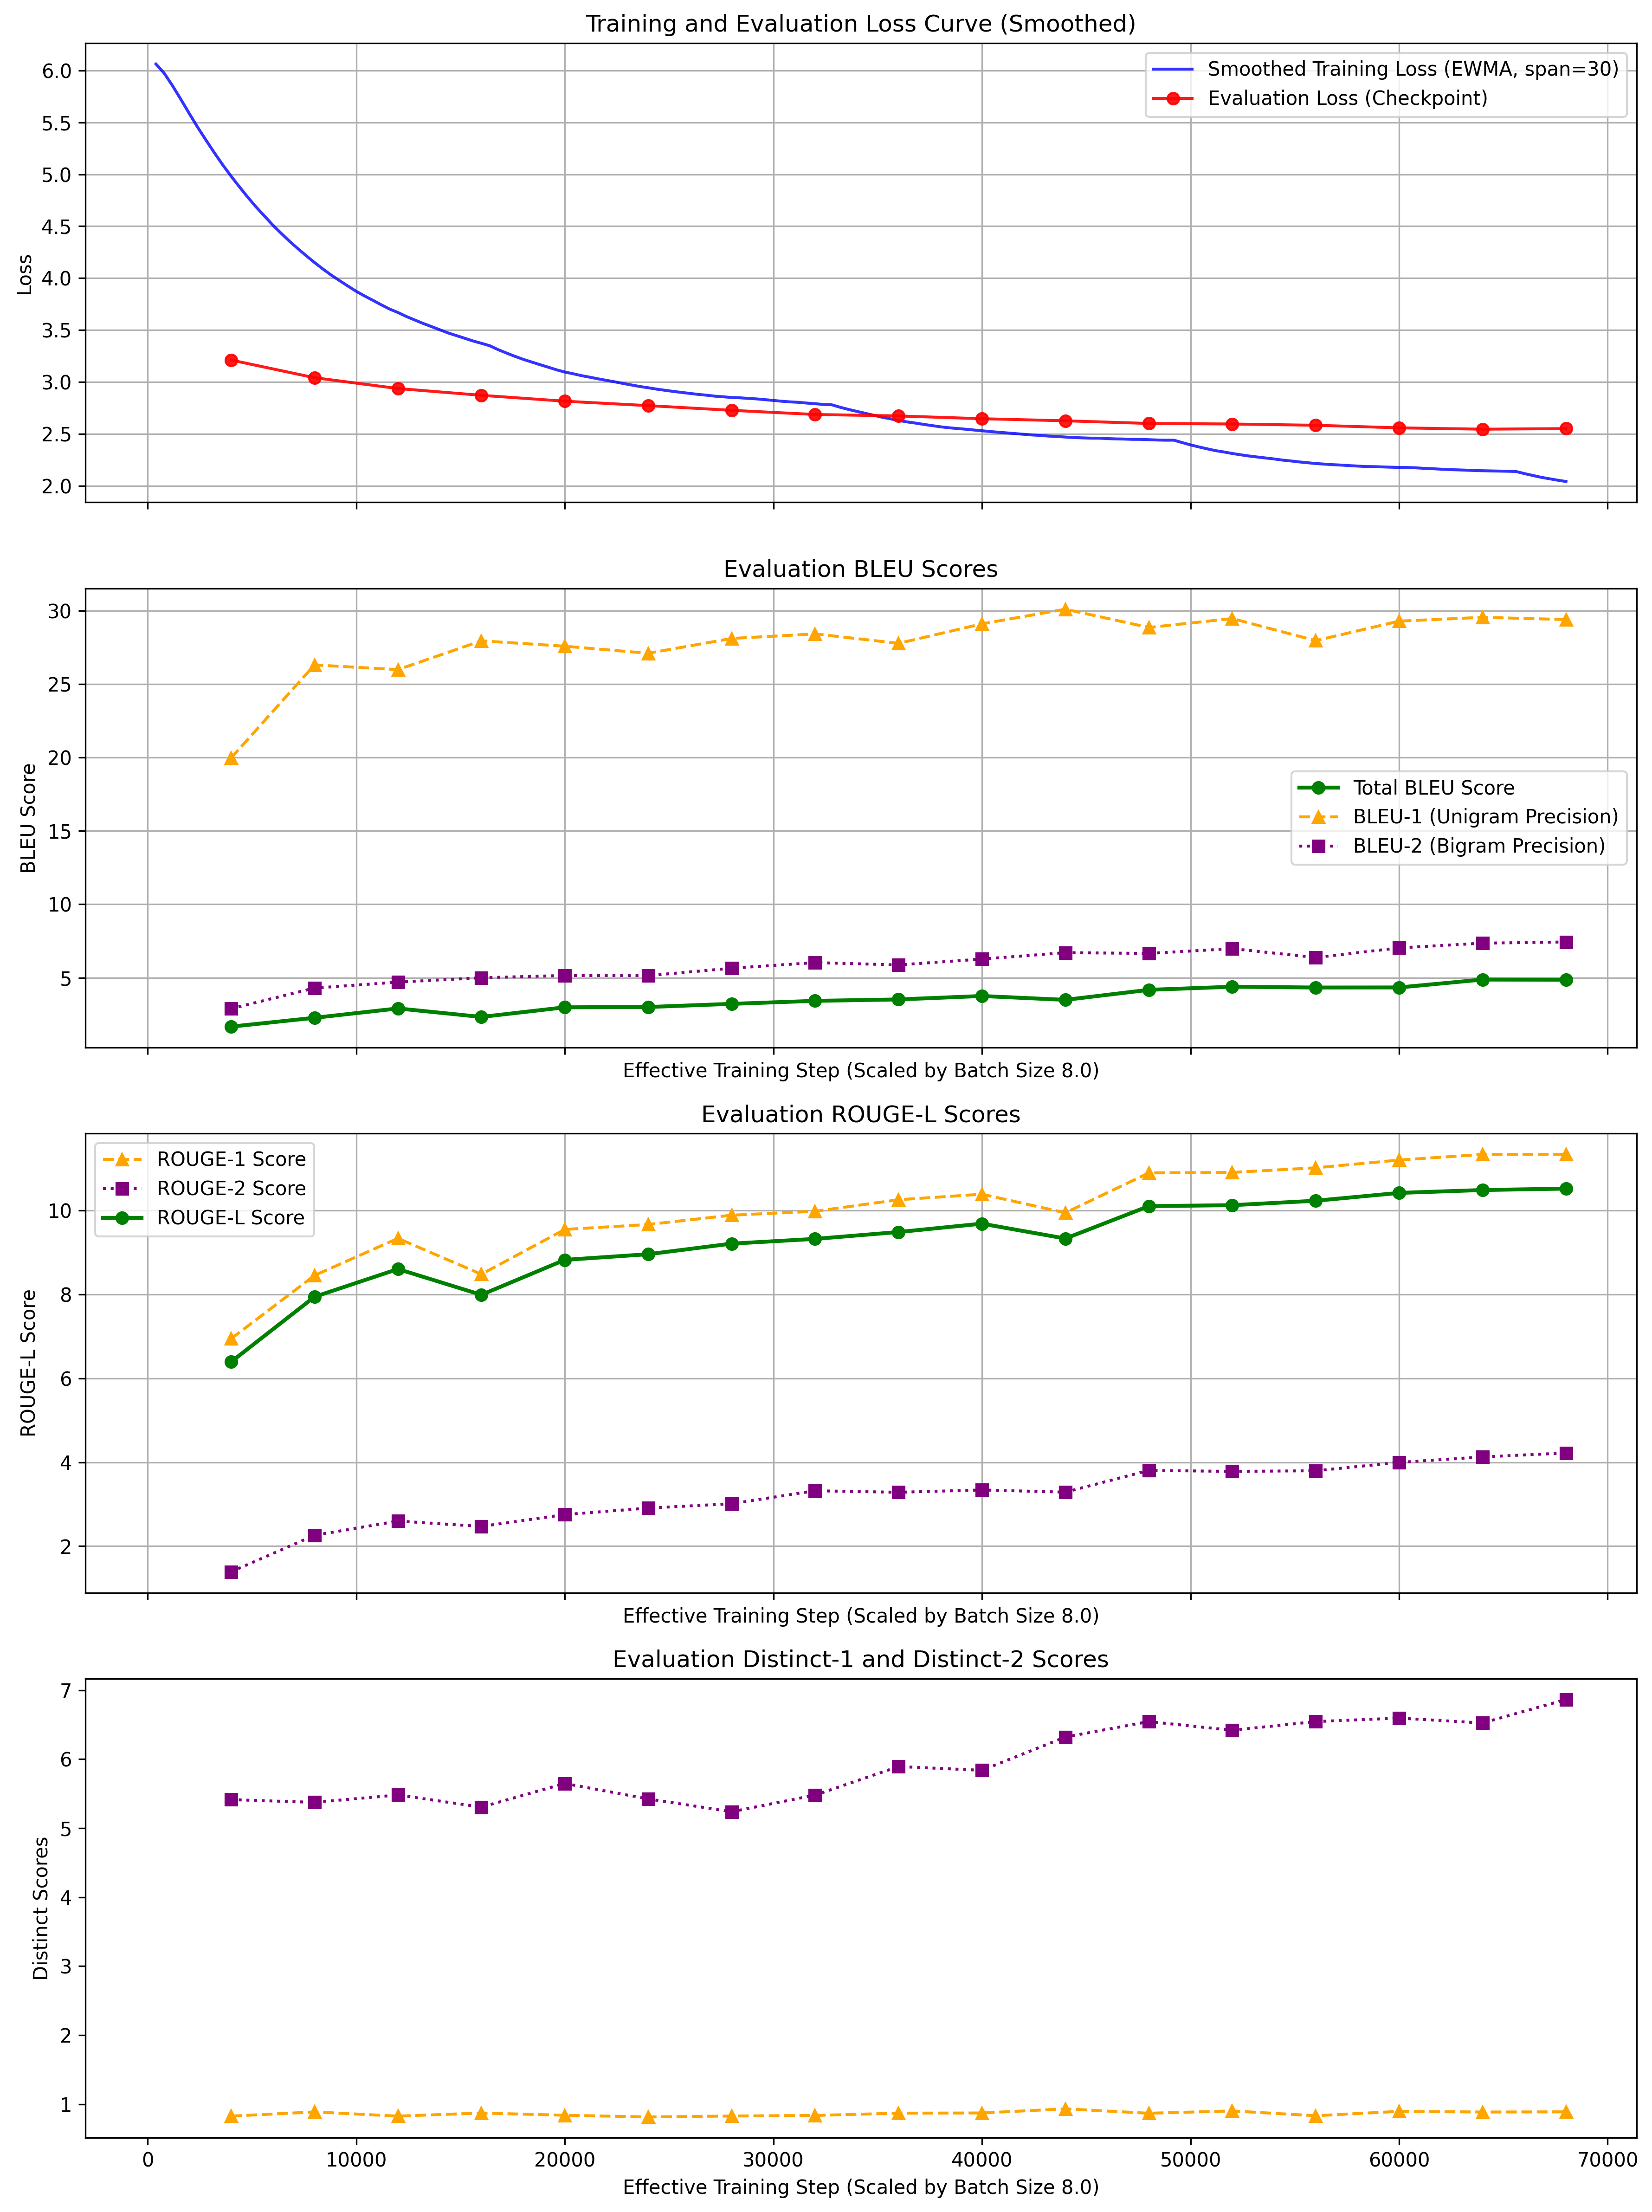

This chart was generated by the following Python code:
import pickle
import pandas as pd
import matplotlib.pyplot as plt
import numpy as np

######修改参数########
## 在这里输入check_point文件夹位置
checkpoint_path = "fine_tune_checkpoints/m2m100_1_2b_multilingual"
# 设定 Batch Size (用于横轴缩放)
train_batch_size = 16 / 2
# 设定平滑窗口大小 (仅用于训练 Loss)
SMOOTHING_WINDOW = 30
#图片保存位置
save_path='loss_curves.png'
######修改参数（完）########


with open(checkpoint_path + "/training_log_history.pkl", "rb") as f:
    log_history = pickle.load(f)

# 2. 转换为 DataFrame
df = pd.DataFrame(log_history)

train_df = df.dropna(subset=['loss']).copy()  # 训练 Loss
eval_df = df.dropna(subset=['eval_loss']).copy()  # 评估数据 (包含 eval_loss 和 eval_bleu)

print("原始训练步数:",max(train_df['step']))

# 4. 数据预处理和缩放
# --- 4A. 横轴缩放 ---
# 逻辑：将每一步的 step 乘以 batch_size
if not train_df.empty:
    train_df['scaled_step'] = train_df['step'] * train_batch_size
if not eval_df.empty:
    eval_df['scaled_step'] = eval_df['step'] * train_batch_size

# --- 4B. 训练 Loss 平滑处理 ---
if not train_df.empty:
    # 应用指数加权移动平均 (EWMA)
    train_df['smoothed_loss'] = train_df['loss'].ewm(span=SMOOTHING_WINDOW, adjust=False).mean()

# 5. 绘图：创建包含四个子图的画布
# ax1 用于 Loss，ax2 用于 BLEU
#fig, (ax1, ax2) = plt.subplots(2, 1, figsize=(12, 10), sharex=True)  # sharex=True 确保横轴一致
fig,(ax1, ax2, ax3, ax4) = plt.subplots(4, 1, figsize=(12, 16), sharex=True)  # 增加到四个子图


# --- 子图 1: Loss 曲线 ---
ax1.set_title('Training and Evaluation Loss Curve (Smoothed)')
ax1.set_ylabel('Loss')

# 绘制平滑后的训练 Loss
if not train_df.empty:
    ax1.plot(train_df['scaled_step'], train_df['smoothed_loss'],
             label=f'Smoothed Training Loss (EWMA, span={SMOOTHING_WINDOW})',
             linestyle='-',
             color='blue',
             alpha=0.8)

# 绘制评估 Loss
if not eval_df.empty:
    ax1.plot(eval_df['scaled_step'], eval_df['eval_loss'],
             label='Evaluation Loss (Checkpoint)',
             marker='o',
             linestyle='-',
             color='red',
             alpha=0.9)

ax1.legend()
ax1.grid(True)

# --- 子图 2: BLEU 指标曲线 ---
ax2.set_title('Evaluation BLEU Scores')
ax2.set_xlabel(f'Effective Training Step (Scaled by Batch Size {train_batch_size})')
ax2.set_ylabel('BLEU Score')
if not eval_df.empty:
    # 绘制 eval_bleu (总分数)
    ax2.plot(eval_df['scaled_step'], eval_df['eval_bleu'],
             label='Total BLEU Score',
             marker='o',
             linestyle='-',
             color='green',
             linewidth=2)

    # 绘制 eval_bleu-1 (1-gram 精度)
    ax2.plot(eval_df['scaled_step'], eval_df['eval_bleu-1'],
             label='BLEU-1 (Unigram Precision)',
             marker='^',
             linestyle='--',
             color='orange')

    # 绘制 eval_bleu-2 (2-gram 精度)
    ax2.plot(eval_df['scaled_step'], eval_df['eval_bleu-2'],
             label='BLEU-2 (Bigram Precision)',
             marker='s',
             linestyle=':',
             color='purple')

ax2.legend()
ax2.grid(True)

# --- 子图 3: RoUGE-L 指标曲线 ---
ax3.set_title('Evaluation ROUGE-L Scores')
ax3.set_xlabel(f'Effective Training Step (Scaled by Batch Size {train_batch_size})')
ax3.set_ylabel('ROUGE-L Score')
if not eval_df.empty:
    # 绘制 eval_rouge1 (ROUGE-1 分数)
    ax3.plot(eval_df['scaled_step'], eval_df['eval_rouge1'],
             label='ROUGE-1 Score',
             marker='^',
             linestyle='--',
             color='orange')

    # 绘制 eval_rouge2 (ROUGE-2 分数)
    ax3.plot(eval_df['scaled_step'], eval_df['eval_rouge2'],
             label='ROUGE-2 Score',
             marker='s',
             linestyle=':',
             color='purple')

    # 绘制 eval_rougeL (ROUGE-L 分数)
    ax3.plot(eval_df['scaled_step'], eval_df['eval_rougeL'],
             label='ROUGE-L Score',
             marker='o',
             linestyle='-',
             color='green',
             linewidth=2)

ax3.legend()
ax3.grid(True)

# --- 子图 4: Distinct-1 和 Distinct-2 指标曲线 ---
ax4.set_title('Evaluation Distinct-1 and Distinct-2 Scores')
ax4.set_xlabel(f'Effective Training Step (Scaled by Batch Size {train_batch_size})')
ax4.set_ylabel('Distinct Scores')
if not eval_df.empty:
    # 绘制 eval_distinct-1
    ax4.plot(eval_df['scaled_step'], eval_df['eval_distinct-1'],
             label='Distinct-1 Score',
             marker='^',
             linestyle='--',
             color='orange')

    # 绘制 eval_distinct-2
    ax4.plot(eval_df['scaled_step'], eval_df['eval_distinct-2'],
             label='Distinct-2 Score',
             marker='s',
             linestyle=':',
             color='purple')

# 若要增加子图，复制上面的代码改一改即可

# 调整子图间距
plt.tight_layout()
plt.savefig(save_path, dpi=300, bbox_inches='tight')
plt.show()
